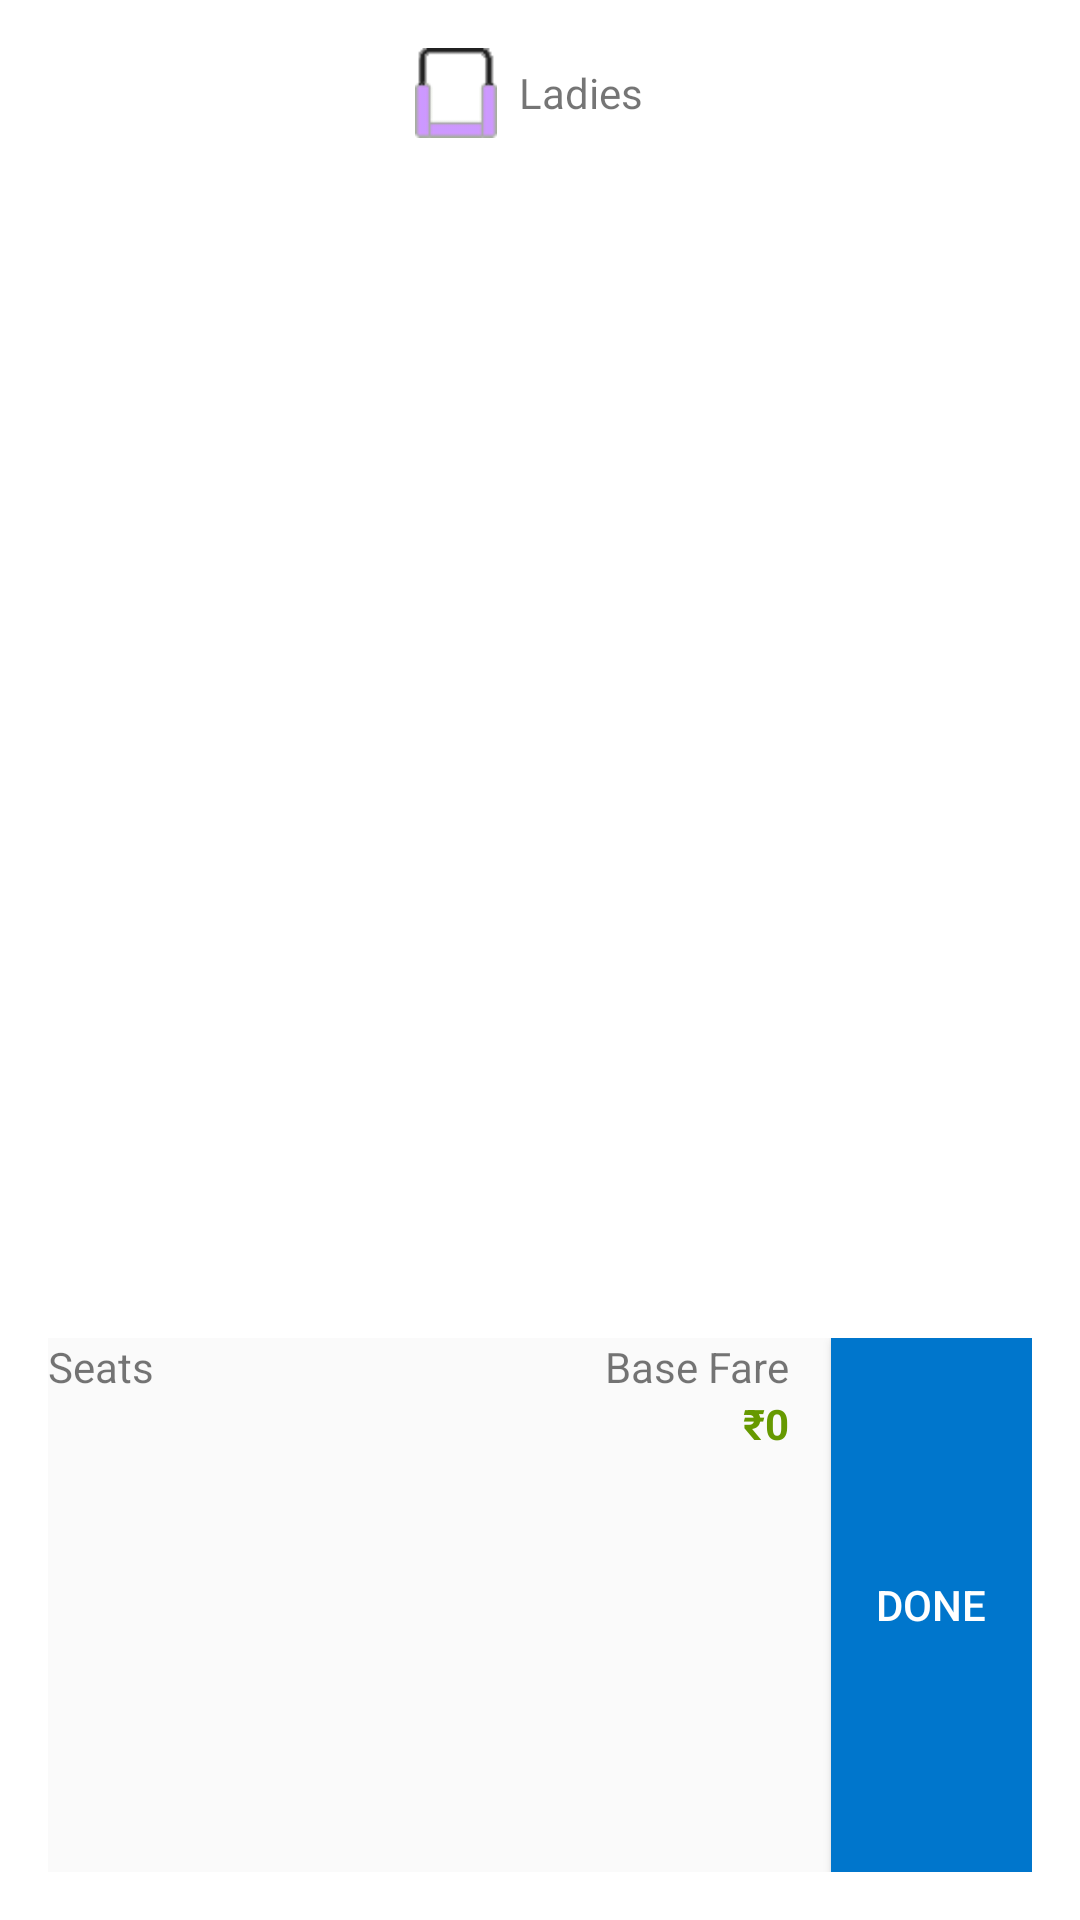

Produce the Android XML layout that renders to this screen, including the resource entries it uses.
<!-- AndroidManifest.xml: application theme AppTheme.NoActionBar -->
<!-- res/layout/seta_selection.xml -->
<RelativeLayout xmlns:android="http://schemas.android.com/apk/res/android"
    xmlns:tools="http://schemas.android.com/tools"
    android:layout_width="match_parent"
    android:layout_height="match_parent"
    android:paddingBottom="@dimen/activity_vertical_margin"
    android:paddingLeft="@dimen/activity_horizontal_margin"
    android:paddingRight="@dimen/activity_horizontal_margin"
    android:paddingTop="@dimen/activity_vertical_margin"
    android:background="#FFFF"
    tools:context=".MainActivity" >

    <RelativeLayout
        android:id="@+id/relativeLayout2"
        android:layout_width="match_parent"
        android:layout_height="30dp"
        android:layout_alignParentTop="true"
        android:layout_centerHorizontal="true" >

        <ImageView
            android:id="@+id/imageView2"
            android:layout_width="wrap_content"
            android:layout_height="wrap_content"
            android:layout_alignParentLeft="true"
            android:layout_centerVertical="true"
            android:layout_marginLeft="115dp"
            android:src="@drawable/seat_layout_screen_nor_lad_avl" />

        <TextView
            android:id="@+id/Boardingpoint"
            android:layout_width="wrap_content"
            android:layout_height="wrap_content"
            android:layout_centerVertical="true"
            android:layout_toRightOf="@+id/imageView2"
            android:text="Ladies" />

    </RelativeLayout>

    <RelativeLayout
        android:id="@+id/relativeLayout1"
        android:layout_width="match_parent"
        android:layout_height="400dp"
        android:layout_alignLeft="@+id/relativeLayout2"
        android:layout_below="@+id/relativeLayout2" >

        <GridView
            android:id="@+id/gridView1"
            android:layout_width="match_parent"
            android:layout_height="match_parent"
            android:layout_alignParentLeft="true"
            android:background="#FFFF"
            android:horizontalSpacing="0dp"
            android:numColumns="5"
            android:verticalSpacing="0dp" >

        </GridView>

        <ViewAnimator
            android:id="@+id/viewAnimator1"
            android:layout_width="wrap_content"
            android:layout_height="wrap_content"
            android:layout_alignParentLeft="true"
            android:layout_alignTop="@+id/gridView1"
            android:layout_marginLeft="36dp"
            android:visibility="gone"
            android:layout_marginTop="87dp" >
        </ViewAnimator>

    </RelativeLayout>

    <RelativeLayout
        android:layout_width="match_parent"
        android:layout_height="35dp"
        android:layout_alignLeft="@+id/relativeLayout1"
        android:layout_alignParentBottom="true"
        android:layout_below="@+id/relativeLayout1"
        android:background="#fafafa"
        >

        <Button
            android:id="@+id/done"
            android:layout_width="67dp"
            android:layout_height="wrap_content"
            android:layout_alignParentBottom="true"
            android:layout_alignParentRight="true"
            android:layout_alignParentTop="true"
            android:background="@drawable/searchbusbutton"
            android:textColor="#FFFF"
            android:text="Done" />

        <TextView
            android:id="@+id/traveldate"
            android:layout_width="wrap_content"
            android:layout_height="wrap_content"
            android:layout_alignParentLeft="true"
            android:layout_alignParentTop="true"
            android:text="Seats" />

        <TextView
            android:id="@+id/selected_seat"
            android:layout_width="wrap_content"
            android:layout_height="wrap_content"
            android:layout_alignBottom="@+id/amount"
            android:textColor="#435255"
            android:textStyle="bold"
            android:layout_alignParentLeft="true"
            />

        <TextView
            android:id="@+id/fromto"
            android:layout_width="wrap_content"
            android:layout_height="wrap_content"
            android:layout_alignParentTop="true"
            android:layout_marginRight="14dp"
            android:layout_toLeftOf="@+id/done"
            android:text="Base Fare" />

        <TextView
            android:id="@+id/amount"
            android:layout_width="wrap_content"
            android:layout_height="wrap_content"
            android:layout_alignRight="@+id/fromto"
            android:layout_below="@+id/fromto"
            android:text="₹0"
            android:textColor="#669900"
            android:textStyle="bold" />

    </RelativeLayout>

</RelativeLayout>
<!-- resources referenced by this layout -->
<resources>
  <dimen name="activity_horizontal_margin">16dp</dimen>
  <dimen name="activity_vertical_margin">16dp</dimen>
  <!-- drawable searchbusbutton (drawable) -->
  <?xml version="1.0" encoding="utf-8"?>
  <shape xmlns:android="http://schemas.android.com/apk/res/android" android:shape="rectangle" >
  <corners
  android:topLeftRadius="0dp"
  android:topRightRadius="0dp"
  android:bottomLeftRadius="0dp"
  android:bottomRightRadius="0dp"
  />
  <solid
  android:color="#0076cc" 
  />
  <padding
  android:left="0dp"
  android:top="0dp"
  android:right="0dp"
  android:bottom="0dp"
  />
  <size
  android:width="250dp"
  android:height="46dp"
  />
  </shape>
  <!-- drawable seat_layout_screen_nor_lad_avl: png bitmap (drawable-ldpi, 7039 bytes) -->
  <style name="AppTheme.NoActionBar">
          <item name="colorPrimary">@color/colorPrimary</item>
          <item name="windowActionBar">false</item>
          <item name="windowNoTitle">true</item>
  
      </style>
  <color name="colorPrimary">#3F51B5</color>
</resources>
